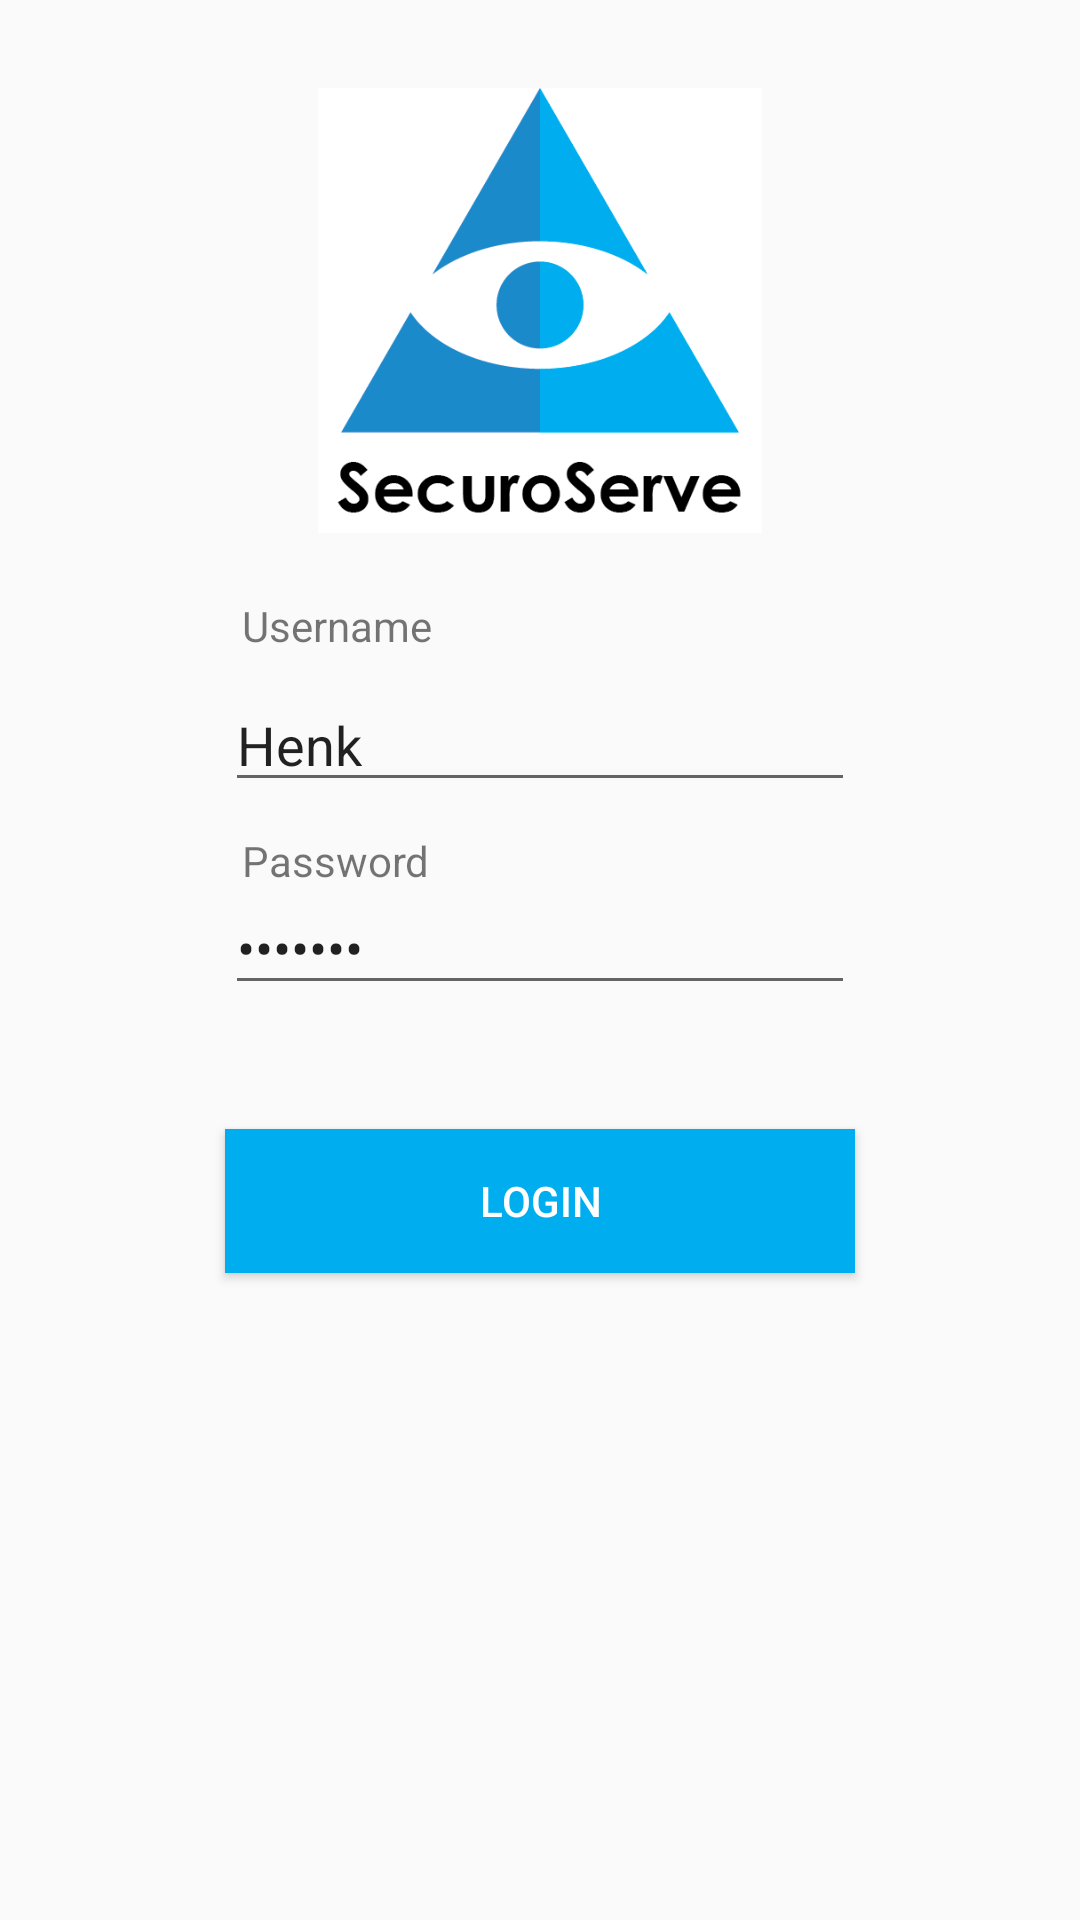

This screen was rendered from an Android layout file. Write that file and the resources it references.
<!-- AndroidManifest.xml: application theme AppTheme -->
<!-- res/layout/activity_login.xml -->
<?xml version="1.0" encoding="utf-8"?>
<android.support.constraint.ConstraintLayout xmlns:android="http://schemas.android.com/apk/res/android"
    xmlns:app="http://schemas.android.com/apk/res-auto"
    xmlns:tools="http://schemas.android.com/tools"
    android:layout_width="match_parent"
    android:layout_height="match_parent"
    tools:context="com.edu.example.example.LoginActivity">

    <TextView
        android:id="@+id/textView2"
        android:layout_width="wrap_content"
        android:layout_height="wrap_content"
        android:text="@string/login_username"
        tools:ignore="MissingConstraints"
        android:layout_marginLeft="8dp"
        app:layout_constraintLeft_toLeftOf="parent"
        android:layout_marginRight="8dp"
        app:layout_constraintRight_toRightOf="parent"
        app:layout_constraintHorizontal_bias="0.259"
        android:layout_marginTop="16dp"
        app:layout_constraintTop_toBottomOf="@+id/imageView2" />

    <EditText
        android:id="@+id/username"
        android:layout_width="wrap_content"
        android:layout_height="wrap_content"
        android:layout_marginLeft="8dp"
        android:layout_marginRight="8dp"
        android:layout_marginTop="8dp"
        android:width="210dp"
        android:ems="10"
        android:text="Henk"
        android:inputType="textPersonName"
        app:layout_constraintLeft_toLeftOf="parent"
        app:layout_constraintRight_toRightOf="parent"
        app:layout_constraintTop_toBottomOf="@+id/textView2"
        tools:ignore="MissingConstraints" />

    <TextView
        android:id="@+id/textView"
        android:layout_width="wrap_content"
        android:layout_height="wrap_content"
        android:text="@string/login_password"
        tools:ignore="MissingConstraints"
        android:layout_marginLeft="8dp"
        app:layout_constraintLeft_toLeftOf="parent"
        android:layout_marginRight="8dp"
        app:layout_constraintRight_toRightOf="parent"
        app:layout_constraintHorizontal_bias="0.258"
        android:layout_marginTop="10dp"
        app:layout_constraintTop_toBottomOf="@+id/username" />

    <EditText
        android:id="@+id/password"
        android:layout_width="wrap_content"
        android:layout_height="wrap_content"
        android:ems="10"
        android:width="210dp"
        android:inputType="textPassword"
        android:text="test123"
        tools:ignore="MissingConstraints"
        android:layout_marginLeft="8dp"
        app:layout_constraintLeft_toLeftOf="parent"
        android:layout_marginRight="8dp"
        app:layout_constraintRight_toRightOf="parent"
        android:layout_marginTop="-3dp"
        app:layout_constraintTop_toBottomOf="@+id/textView" />

    <Button
        android:id="@+id/login"
        android:layout_width="wrap_content"
        android:layout_height="wrap_content"
        android:width="210dp"
        android:text="@string/login_fill"
        android:background="@color/colorPrimary"
        android:textColor="@color/white"
        tools:ignore="MissingConstraints"
        android:layout_marginLeft="8dp"
        app:layout_constraintLeft_toLeftOf="parent"
        android:layout_marginRight="8dp"
        app:layout_constraintRight_toRightOf="parent"
        app:layout_constraintBottom_toBottomOf="parent"
        android:layout_marginBottom="8dp"
        android:layout_marginTop="8dp"
        app:layout_constraintTop_toBottomOf="@+id/password"
        app:layout_constraintVertical_bias="0.139" />

    <ImageView
        android:id="@+id/imageView2"
        android:layout_width="148dp"
        android:layout_height="159dp"
        app:srcCompat="@drawable/logo"
        android:layout_marginRight="8dp"
        app:layout_constraintRight_toRightOf="parent"
        android:layout_marginLeft="8dp"
        app:layout_constraintLeft_toLeftOf="parent"
        app:layout_constraintTop_toTopOf="parent"
        android:layout_marginTop="24dp" />

</android.support.constraint.ConstraintLayout>
<!-- resources referenced by this layout -->
<resources>
  <color name="colorPrimary">#00AEEF</color>
  <color name="white">#FFFFFF</color>
  <!-- drawable logo: png bitmap (drawable, 13408 bytes) -->
  <string name="login_fill">Login</string>
  <string name="login_password">Password</string>
  <string name="login_username">Username</string>
  <style name="AppTheme" parent="Theme.AppCompat.Light.DarkActionBar">
          
          <item name="colorPrimary">@color/colorPrimary</item>
          <item name="colorPrimaryDark">@color/colorPrimaryDark</item>
          <item name="colorAccent">@color/colorAccent</item>
      </style>
  <color name="colorPrimaryDark">#1B8ACB</color>
  <color name="colorAccent">#FF4081</color>
</resources>
